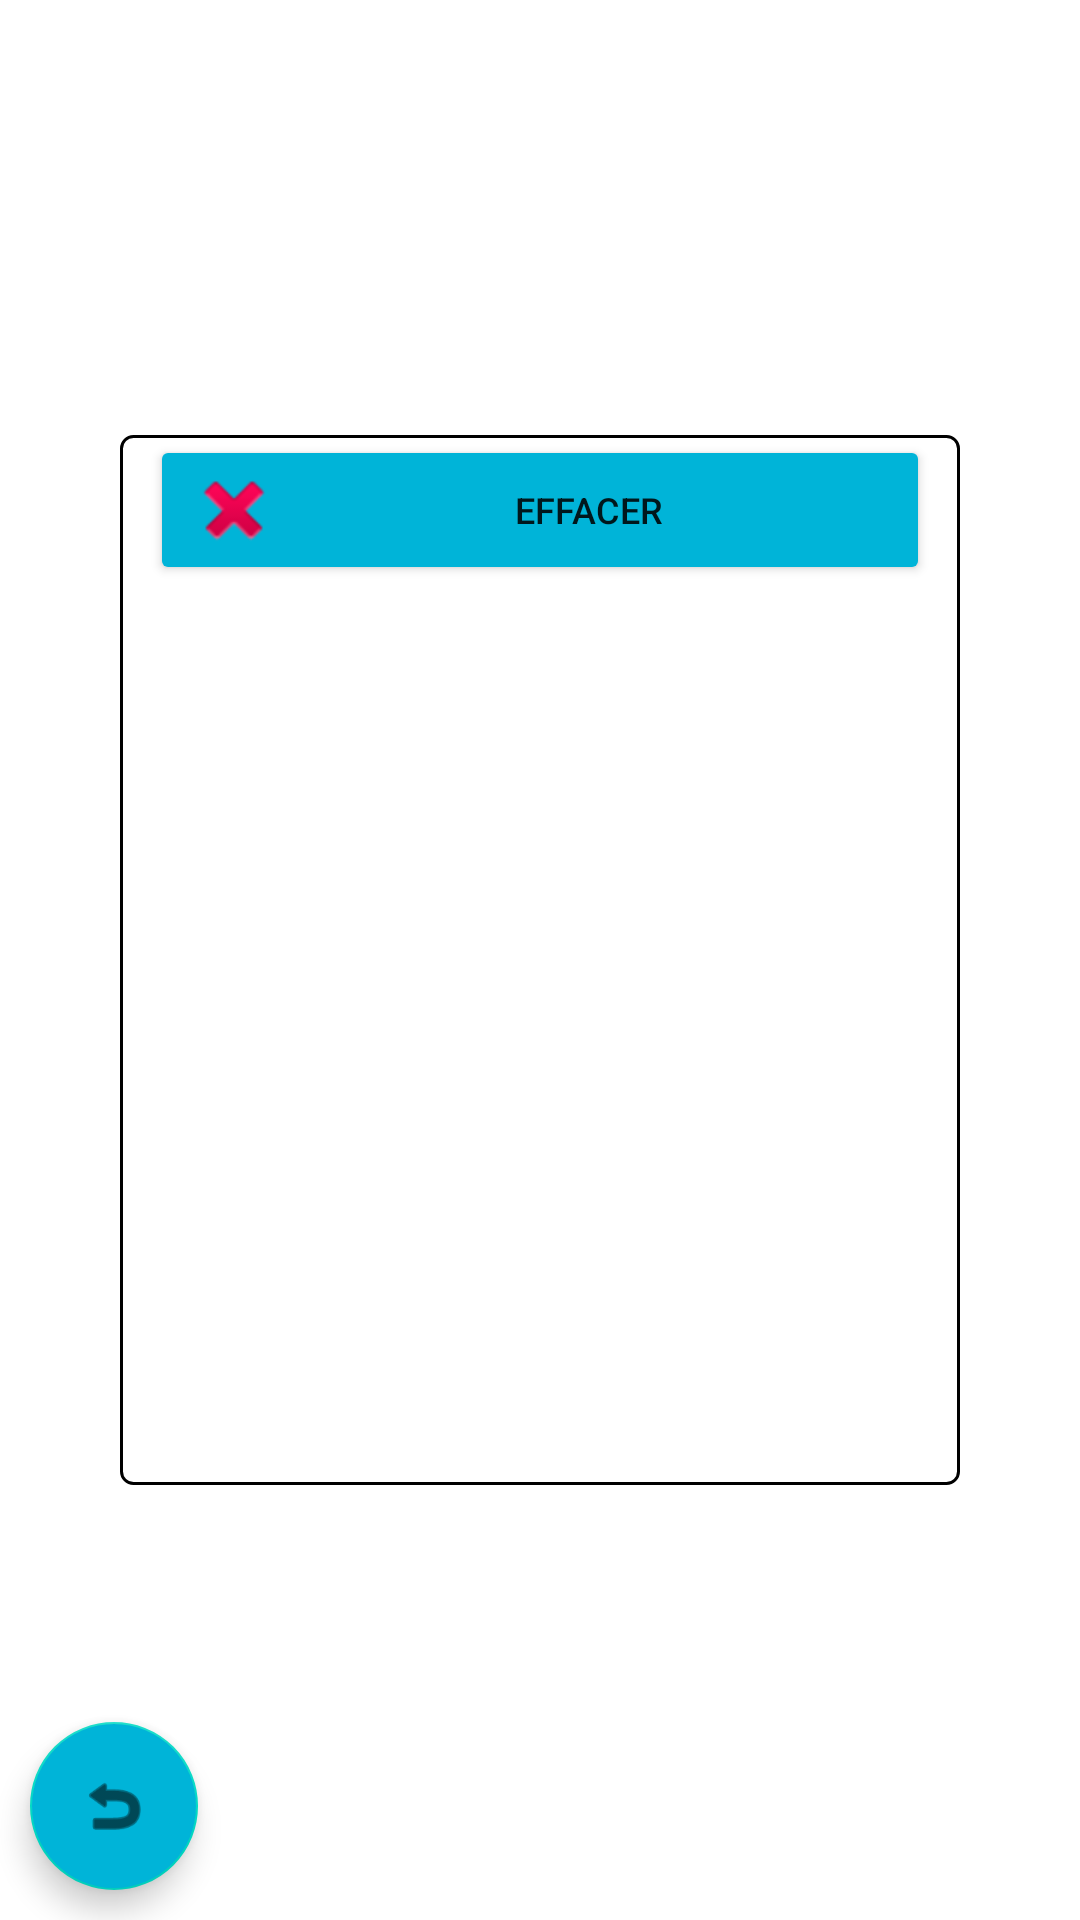

Layout XML and referenced resources for this Android screen:
<!-- AndroidManifest.xml: application theme Theme.Calcandr -->
<!-- res/layout/history.xml -->
<?xml version="1.0" encoding="utf-8"?>

<androidx.constraintlayout.widget.ConstraintLayout xmlns:android="http://schemas.android.com/apk/res/android"
    xmlns:app="http://schemas.android.com/apk/res-auto"
    xmlns:tools="http://schemas.android.com/tools"
    android:layout_width="match_parent"
    android:layout_height="match_parent">

    

    <LinearLayout
        android:id="@+id/calculator_history_window"
        android:layout_width="280dp"
        android:layout_height="match_parent"
        android:orientation="horizontal"
        app:layout_constraintLeft_toLeftOf="parent"
        app:layout_constraintRight_toRightOf="parent"
        app:layout_constraintTop_toBottomOf="parent"
        app:layout_constraintTop_toTopOf="parent">

        <ScrollView
            android:id="@+id/calculator_history_scrollview"
            android:layout_width="match_parent"
            android:layout_height="350dp"
            android:layout_gravity="center"
            android:background="@drawable/border"

            app:layout_constraintLeft_toLeftOf="parent"
            app:layout_constraintRight_toRightOf="parent"
            app:layout_constraintTop_toTopOf="parent"
            >

            <RelativeLayout
                android:id="@+id/calculator_history_wrapper"
                android:layout_width="match_parent"
                android:layout_height="match_parent"

                app:layout_constraintLeft_toLeftOf="parent"
                app:layout_constraintRight_toRightOf="parent"
                app:layout_constraintTop_toTopOf="parent"
                >
                <Button
                    android:id="@+id/history_delete"
                    android:layout_width="260dp"
                    android:layout_height="@dimen/styles_bottomControls_height"
                    android:backgroundTint="@color/styles.Buttons.backgroundColor"
                    android:onClick="clearHistory"

                    android:text="@string/history_button_clear_text"
                    android:textSize="12sp"
                    android:drawableLeft="@android:drawable/ic_delete"
                    app:layout_constraintBottom_toBottomOf="parent"
                    app:layout_constraintLeft_toLeftOf="parent"
                    app:layout_constraintRight_toRightOf="parent"
                    app:layout_constraintTop_toTopOf="parent"
                    android:layout_marginLeft="10dp"
                    />

            </RelativeLayout>

        </ScrollView>

    </LinearLayout>

    <com.google.android.material.floatingactionbutton.FloatingActionButton
        android:id="@+id/close_history"
        android:layout_width="wrap_content"
        android:layout_height="wrap_content"
        android:onClick="backToMain"

        app:layout_constraintBottom_toBottomOf="parent"
        app:layout_constraintLeft_toLeftOf="parent"
        android:layout_marginLeft="10dp"
        android:layout_marginBottom="10dp"
        android:backgroundTint="@color/styles.Buttons.backgroundColor"
        app:srcCompat="@android:drawable/ic_menu_revert" />

</androidx.constraintlayout.widget.ConstraintLayout>
<!-- resources referenced by this layout -->
<resources>
  <color name="styles.Buttons.backgroundColor" translatable="false">#00B4D8</color>
  <dimen name="styles_bottomControls_height" translatable="false">50dp</dimen>
  <!-- drawable border (drawable-v24) -->
  <shape xmlns:android="http://schemas.android.com/apk/res/android" android:shape="rectangle" >
      <solid android:color="@android:color/white" />
      <stroke android:width="1dip" android:color="#000000"/>
      <corners android:radius="4dp" />
  </shape>
  <string name="history_button_clear_text">EFFACER</string>
  <style name="Theme.Calcandr" parent="Theme.MaterialComponents.DayNight.DarkActionBar">
          
          <item name="colorPrimary">@color/purple_500</item>
          <item name="colorPrimaryVariant">@color/purple_700</item>
          <item name="colorOnPrimary">@color/white</item>
          
          <item name="colorSecondary">@color/teal_200</item>
          <item name="colorSecondaryVariant">@color/teal_700</item>
          <item name="colorOnSecondary">@color/black</item>
          
          <item name="android:statusBarColor" tools:targetApi="l">?attr/colorPrimaryVariant</item>
          
          
      </style>
  <color name="purple_500">#FF6200EE</color>
  <color name="purple_700">#FF3700B3</color>
  <color name="white">#FFFFFFFF</color>
  <color name="teal_200">#FF03DAC5</color>
  <color name="teal_700">#FF018786</color>
  <color name="black">#FF000000</color>
</resources>
